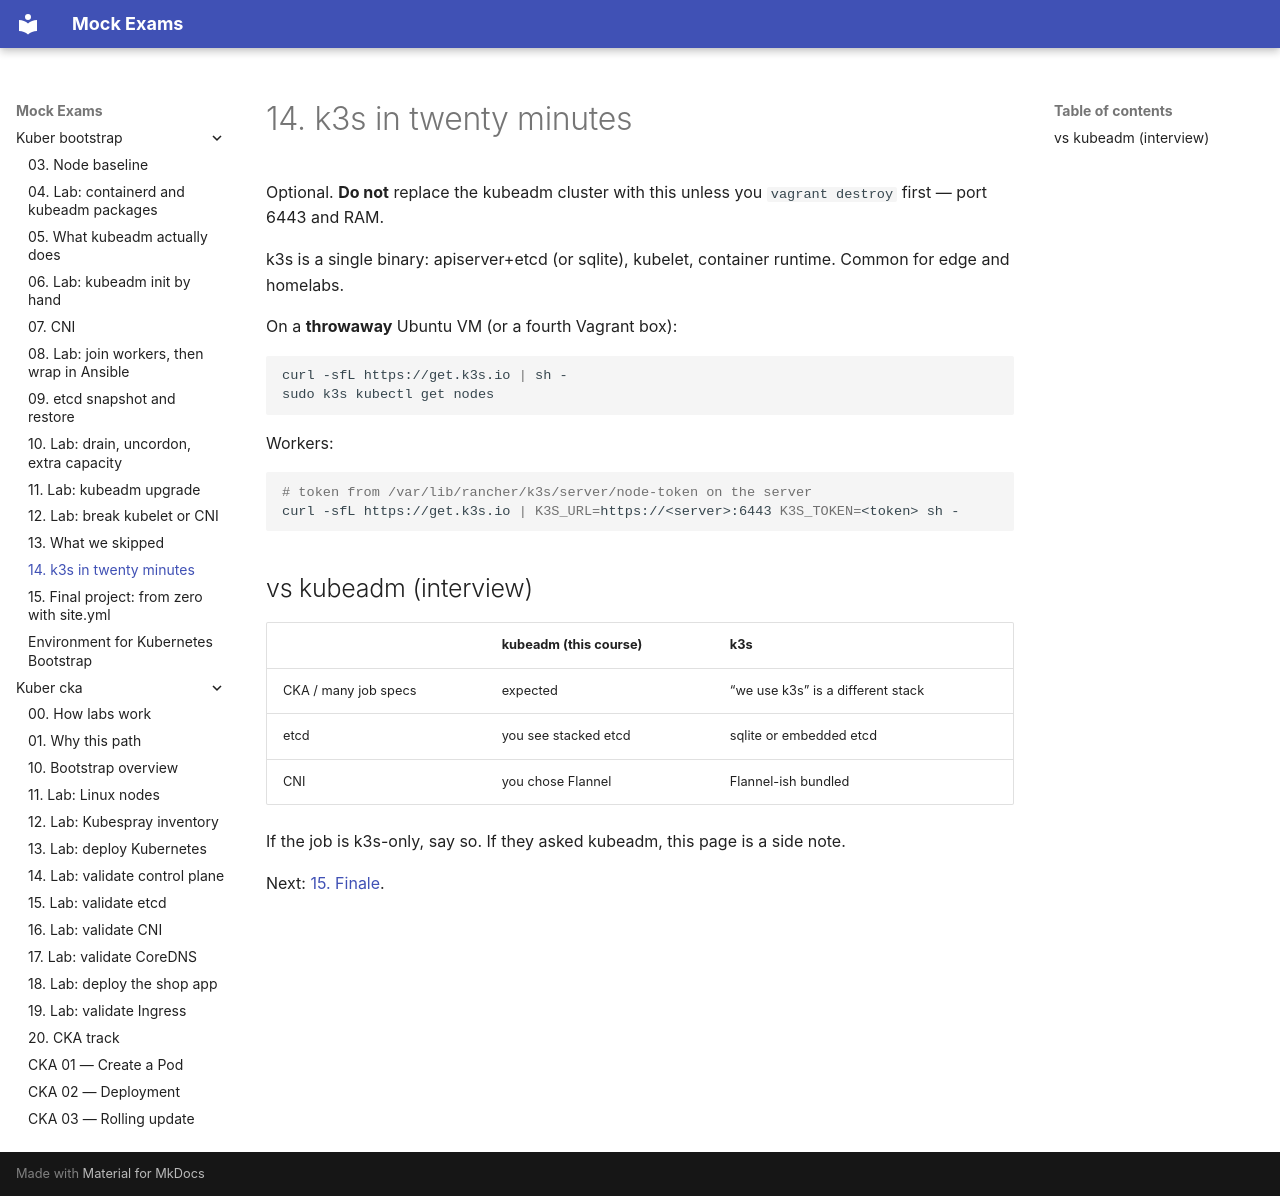

repository: FedorArbuzov/mock-exams · page: kuber-bootstrap/14-k3s/index.html · generator: mkdocs

# 14. k3s in twenty minutes

Optional. **Do not** replace the kubeadm cluster with this unless you `vagrant destroy` first — port 6443 and RAM.

k3s is a single binary: apiserver+etcd (or sqlite), kubelet, container runtime. Common for edge and homelabs.

On a **throwaway** Ubuntu VM (or a fourth Vagrant box):

```bash
curl -sfL https://get.k3s.io | sh -
sudo k3s kubectl get nodes
```

Workers:

```bash
# token from /var/lib/rancher/k3s/server/node-token on the server
curl -sfL https://get.k3s.io | K3S_URL=https://<server>:6443 K3S_TOKEN=<token> sh -
```

## vs kubeadm (interview)

| | kubeadm (this course) | k3s |
|--|----------------------|-----|
| CKA / many job specs | expected | “we use k3s” is a different stack |
| etcd | you see stacked etcd | sqlite or embedded etcd |
| CNI | you chose Flannel | Flannel-ish bundled |

If the job is k3s-only, say so. If they asked kubeadm, this page is a side note.

Next: [15. Finale](15-final-project.md).
